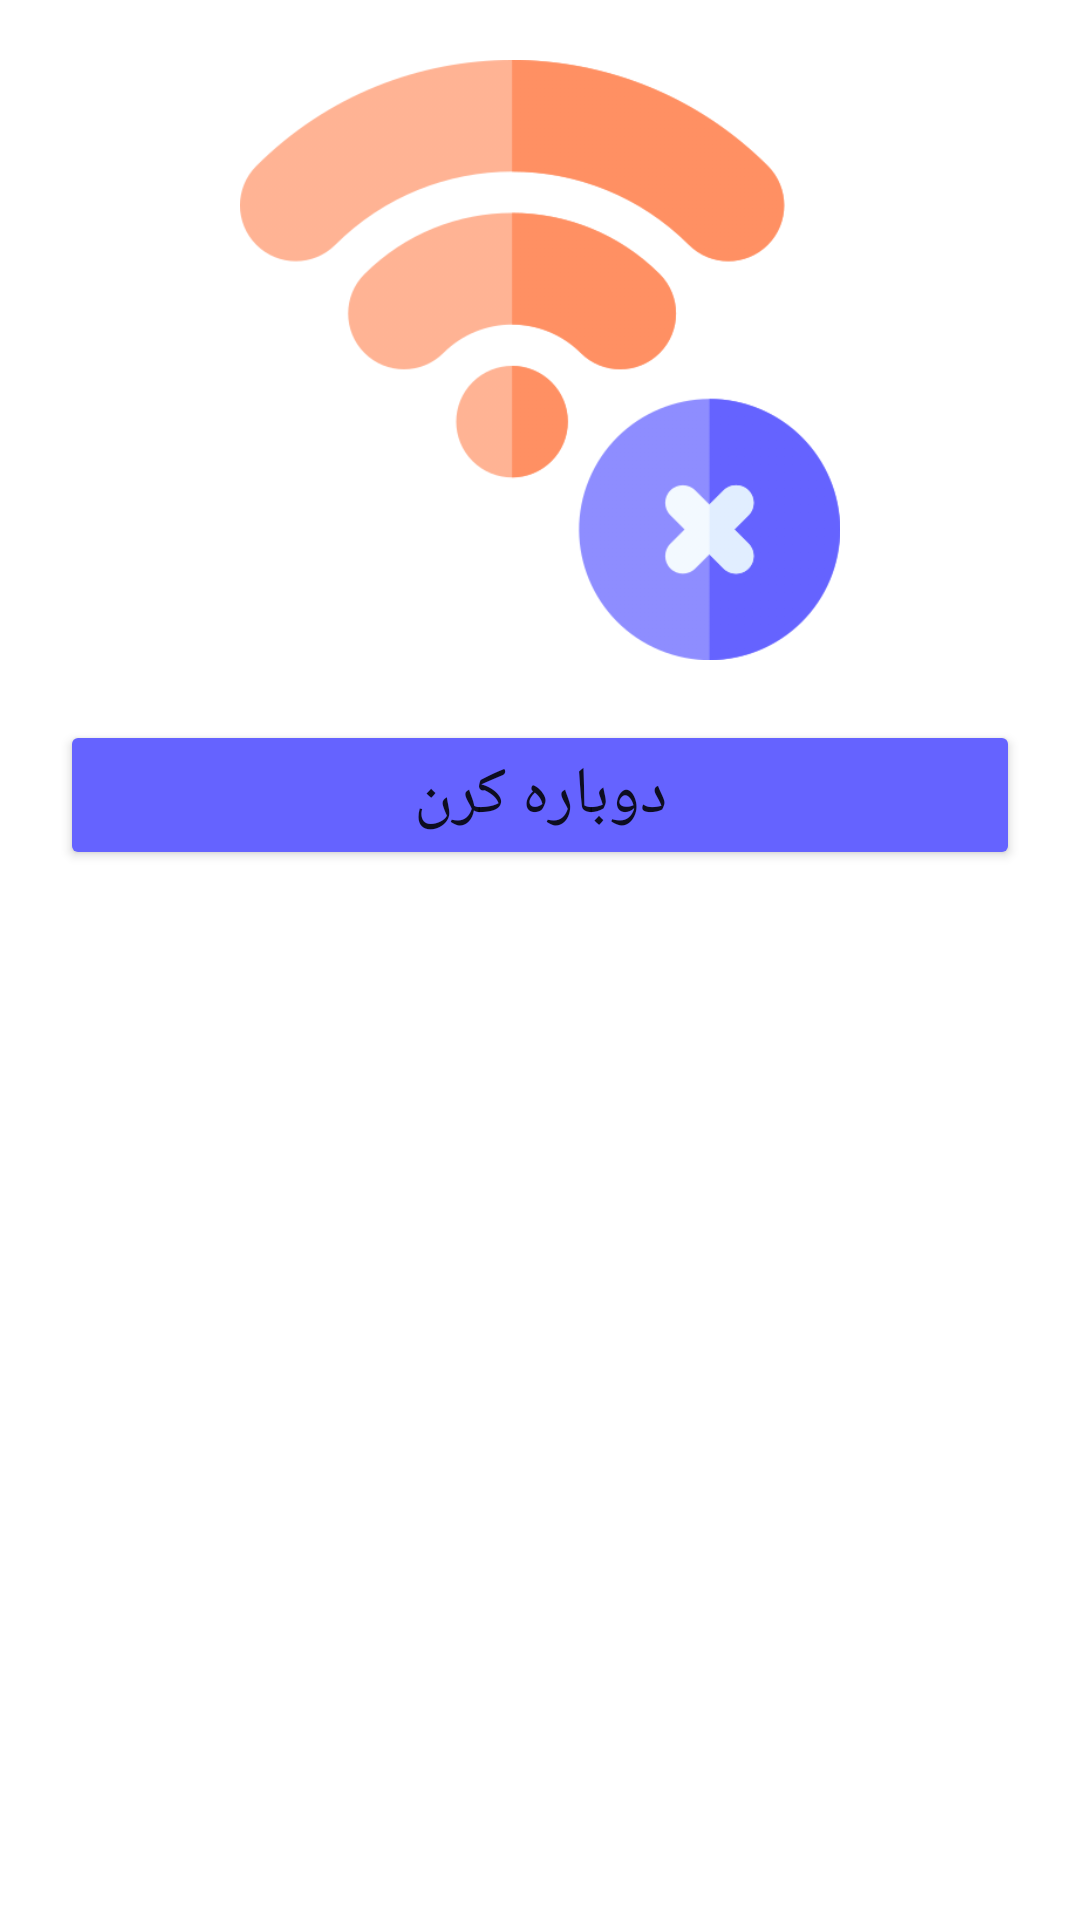

Here is an Android app screen rendered from its layout file. Give the layout XML and the strings, colors and styles it references.
<!-- AndroidManifest.xml: application theme Theme.SociaMedia -->
<!-- res/layout/no_internet_dialog.xml -->
<?xml version="1.0" encoding="utf-8"?>
<LinearLayout xmlns:android="http://schemas.android.com/apk/res/android"
    android:layout_width="match_parent"
    android:layout_height="wrap_content"
    android:orientation="vertical"
    android:padding="20dp">

    <ImageView
        android:layout_width="200dp"
        android:layout_height="200dp"
        android:src="@drawable/no_wifi"
        android:layout_gravity="center"/>

    <Button
        android:layout_width="match_parent"
        android:id="@+id/tryagain"
        android:layout_height="wrap_content"
        android:text="دوبارە کرن"
        android:backgroundTint="@color/mor"
        android:textSize="22sp"
        android:layout_marginTop="20dp"/>
</LinearLayout>
<!-- resources referenced by this layout -->
<resources>
  <color name="mor">#6563FF</color>
  <!-- drawable no_wifi: png bitmap (drawable, 42297 bytes) -->
  <style name="Theme.SociaMedia" parent="Theme.MaterialComponents.DayNight.NoActionBar">
          
          <item name="colorPrimary">@color/background</item>
          <item name="colorPrimaryVariant">@color/orange</item>
          <item name="colorOnPrimary">@color/background</item>
          
          <item name="colorSecondary">@color/teal_200</item>
          <item name="colorSecondaryVariant">@color/teal_700</item>
          <item name="colorOnSecondary">@color/black</item>
          
          <item name="android:statusBarColor" tools:targetApi="l">?attr/colorPrimaryVariant</item>
          
          <item name="fontFamily">@font/fontra</item>
      </style>
  <color name="background">#FFF8F3</color>
  <color name="orange">#FF9063</color>
  <color name="teal_200">#FF9063</color>
  <color name="teal_700">#FF018786</color>
  <color name="black">#FF000000</color>
</resources>
